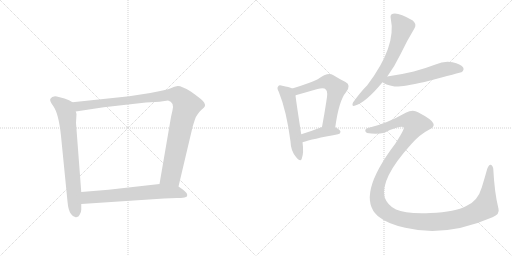
t = 0.00 s
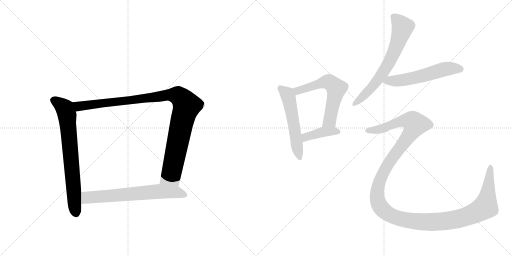
t = 1.54 s
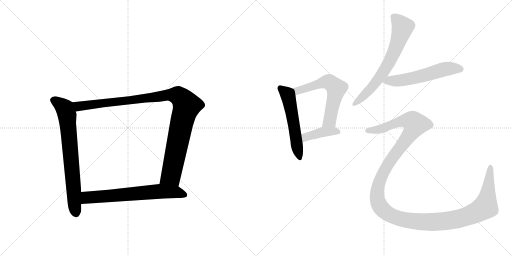
t = 3.09 s
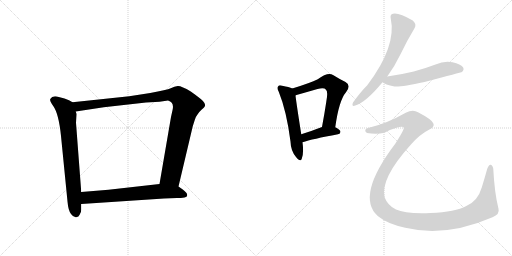
t = 4.63 s
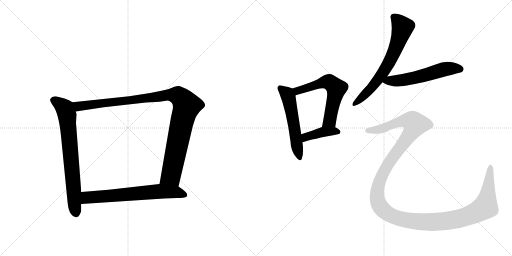
t = 6.17 s
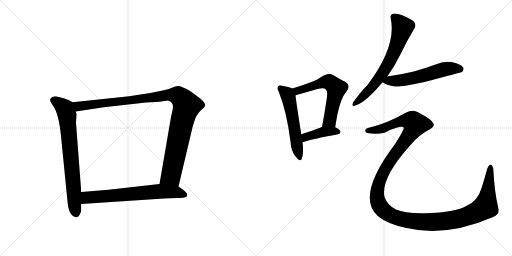
t = 7.71 s

The animated SVG that drew these frames (rendered in a browser with its animation timeline set to each time). Animation: 9 CSS @keyframes rules; one cycle of 7.71 s.

<svg version="1.1" viewBox="0 0 2048 1024" xmlns="http://www.w3.org/2000/svg">
  <g stroke="lightgray" stroke-dasharray="1,1" stroke-width="1" transform="scale(4, 4)">
    <line x1="0" y1="0" x2="256" y2="256"></line>
    <line x1="256" y1="0" x2="0" y2="256"></line>
    <line x1="128" y1="0" x2="128" y2="256"></line>
    <line x1="0" y1="128" x2="256" y2="128"></line>
    <line x1="256" y1="0" x2="512" y2="256"></line>
    <line x1="512" y1="0" x2="256" y2="256"></line>
    <line x1="384" y1="0" x2="384" y2="256"></line>
    <line x1="256" y1="128" x2="512" y2="128"></line>
  </g>
<g transform="scale(1, -1) translate(0, -850)">
   <style type="text/css">
    @keyframes keyframes0 {
      from {
       stroke: black;
       stroke-dashoffset: 735;
       stroke-width: 128;
       }
       71% {
       animation-timing-function: step-end;
       stroke: black;
       stroke-dashoffset: 0;
       stroke-width: 128;
       }
       to {
       stroke: black;
       stroke-width: 1024;
       }
       }
       #make-me-a-hanzi-animation-0 {
         animation: keyframes0 0.848145s both;
         animation-delay: 0.000000s;
         animation-timing-function: linear;
       }
    @keyframes keyframes1 {
      from {
       stroke: black;
       stroke-dashoffset: 1062;
       stroke-width: 128;
       }
       78% {
       animation-timing-function: step-end;
       stroke: black;
       stroke-dashoffset: 0;
       stroke-width: 128;
       }
       to {
       stroke: black;
       stroke-width: 1024;
       }
       }
       #make-me-a-hanzi-animation-1 {
         animation: keyframes1 1.114258s both;
         animation-delay: 0.848145s;
         animation-timing-function: linear;
       }
    @keyframes keyframes2 {
      from {
       stroke: black;
       stroke-dashoffset: 674;
       stroke-width: 128;
       }
       69% {
       animation-timing-function: step-end;
       stroke: black;
       stroke-dashoffset: 0;
       stroke-width: 128;
       }
       to {
       stroke: black;
       stroke-width: 1024;
       }
       }
       #make-me-a-hanzi-animation-2 {
         animation: keyframes2 0.798503s both;
         animation-delay: 1.962402s;
         animation-timing-function: linear;
       }
    @keyframes keyframes3 {
      from {
       stroke: black;
       stroke-dashoffset: 549;
       stroke-width: 128;
       }
       64% {
       animation-timing-function: step-end;
       stroke: black;
       stroke-dashoffset: 0;
       stroke-width: 128;
       }
       to {
       stroke: black;
       stroke-width: 1024;
       }
       }
       #make-me-a-hanzi-animation-3 {
         animation: keyframes3 0.696777s both;
         animation-delay: 2.760905s;
         animation-timing-function: linear;
       }
    @keyframes keyframes4 {
      from {
       stroke: black;
       stroke-dashoffset: 601;
       stroke-width: 128;
       }
       66% {
       animation-timing-function: step-end;
       stroke: black;
       stroke-dashoffset: 0;
       stroke-width: 128;
       }
       to {
       stroke: black;
       stroke-width: 1024;
       }
       }
       #make-me-a-hanzi-animation-4 {
         animation: keyframes4 0.739095s both;
         animation-delay: 3.457682s;
         animation-timing-function: linear;
       }
    @keyframes keyframes5 {
      from {
       stroke: black;
       stroke-dashoffset: 407;
       stroke-width: 128;
       }
       57% {
       animation-timing-function: step-end;
       stroke: black;
       stroke-dashoffset: 0;
       stroke-width: 128;
       }
       to {
       stroke: black;
       stroke-width: 1024;
       }
       }
       #make-me-a-hanzi-animation-5 {
         animation: keyframes5 0.581217s both;
         animation-delay: 4.196777s;
         animation-timing-function: linear;
       }
    @keyframes keyframes6 {
      from {
       stroke: black;
       stroke-dashoffset: 671;
       stroke-width: 128;
       }
       69% {
       animation-timing-function: step-end;
       stroke: black;
       stroke-dashoffset: 0;
       stroke-width: 128;
       }
       to {
       stroke: black;
       stroke-width: 1024;
       }
       }
       #make-me-a-hanzi-animation-6 {
         animation: keyframes6 0.796061s both;
         animation-delay: 4.777995s;
         animation-timing-function: linear;
       }
    @keyframes keyframes7 {
      from {
       stroke: black;
       stroke-dashoffset: 570;
       stroke-width: 128;
       }
       65% {
       animation-timing-function: step-end;
       stroke: black;
       stroke-dashoffset: 0;
       stroke-width: 128;
       }
       to {
       stroke: black;
       stroke-width: 1024;
       }
       }
       #make-me-a-hanzi-animation-7 {
         animation: keyframes7 0.713867s both;
         animation-delay: 5.574056s;
         animation-timing-function: linear;
       }
    @keyframes keyframes8 {
      from {
       stroke: black;
       stroke-dashoffset: 1443;
       stroke-width: 128;
       }
       82% {
       animation-timing-function: step-end;
       stroke: black;
       stroke-dashoffset: 0;
       stroke-width: 128;
       }
       to {
       stroke: black;
       stroke-width: 1024;
       }
       }
       #make-me-a-hanzi-animation-8 {
         animation: keyframes8 1.424316s both;
         animation-delay: 6.287923s;
         animation-timing-function: linear;
       }
</style>
<path d="M 290 441 L 276 449 L 258 456 L 235 462 Q 210 470 201 454 Q 198 446 213 426 Q 235 395 244 306 L 270 44 Q 273 8 284 -6 Q 295 -21 305 -19 Q 315 -18 319 -8 Q 325 2 325 11 L 325 34 L 325 82 L 304 359 L 306 394 L 303 404 C 298 434 298 437 290 441 Z" fill="lightgray"></path> 
<path d="M 714 104 L 771 345 L 779 370 Q 785 387 790 392 Q 794 400 806 411 Q 819 422 820 427 Q 821 432 817 439 Q 813 449 763 484 Q 725 507 711 506 Q 698 504 683 497 Q 668 490 601 478 L 517 465 L 290 441 C 260 438 273 399 303 404 L 415 421 L 584 440 L 638 443 L 672 448 Q 698 441 690 409 L 684 382 L 638 114 C 633 84 707 75 714 104 Z" fill="lightgray"></path> 
<path d="M 656 56 L 708 58 Q 724 58 738 60 Q 752 62 748 74 Q 747 80 731 92 L 714 104 L 638 114 L 434 91 L 325 82 C 295 80 295 32 325 34 L 656 56 Z" fill="lightgray"></path> 
<path d="M 1169 496 Q 1157 502 1129 507 Q 1116 511 1113 505 Q 1106 499 1115 483 Q 1146 407 1162 284 Q 1163 247 1184 222 Q 1202 200 1207 215 Q 1216 239 1210 281 L 1205 313 Q 1186 434 1182 468 C 1179 492 1179 492 1169 496 Z" fill="lightgray"></path> 
<path d="M 1341 341 Q 1356 449 1384 481 Q 1406 509 1382 522 Q 1361 532 1332 550 Q 1311 562 1271 533 Q 1241 518 1169 496 C 1140 487 1154 458 1182 468 Q 1182 469 1186 470 Q 1232 483 1270 494 Q 1297 501 1304 491 Q 1313 484 1305 442 Q 1298 396 1288 342 C 1283 312 1337 311 1341 341 Z" fill="lightgray"></path> 
<path d="M 1210 281 Q 1249 294 1352 313 Q 1362 314 1362 323 Q 1362 330 1341 341 C 1318 354 1316 353 1288 342 Q 1242 324 1205 313 C 1176 304 1181 272 1210 281 Z" fill="lightgray"></path> 
<path d="M 1549 544 Q 1580 587 1602 633 Q 1630 691 1658 737 Q 1668 753 1651 768 Q 1594 801 1572 795 Q 1559 792 1563 776 Q 1587 665 1469 509 Q 1442 482 1412 440 Q 1405 422 1421 428 Q 1463 440 1530 521 L 1549 544 Z" fill="lightgray"></path> 
<path d="M 1530 521 Q 1539 512 1578 504 Q 1602 501 1698 522 Q 1845 561 1848 562 Q 1858 571 1852 581 Q 1843 594 1810 601 Q 1776 607 1742 592 Q 1700 576 1655 564 Q 1606 552 1549 544 C 1519 540 1505 537 1530 521 Z" fill="lightgray"></path> 
<path d="M 1479 340 Q 1463 337 1461 329 Q 1460 322 1468 318 Q 1505 311 1538 319 Q 1560 332 1589 340 Q 1613 346 1615 339 Q 1618 333 1581 275 Q 1422 65 1511 -14 Q 1512 -14 1515 -17 Q 1549 -45 1621 -61 Q 1784 -100 1970 -19 Q 2000 -7 1994 15 Q 1978 78 1973 176 Q 1969 191 1962 191 Q 1956 192 1949 175 Q 1939 139 1927 100 Q 1911 45 1865 26 Q 1822 2 1722 -2 Q 1622 -6 1584 12 Q 1550 28 1538 62 Q 1522 137 1642 270 Q 1679 313 1716 331 Q 1741 344 1733 357 Q 1726 373 1672 401 Q 1651 414 1623 399 Q 1547 356 1479 340 Z" fill="lightgray"></path> 
      <clipPath id="make-me-a-hanzi-clip-0">
      <path d="M 290 441 L 276 449 L 258 456 L 235 462 Q 210 470 201 454 Q 198 446 213 426 Q 235 395 244 306 L 270 44 Q 273 8 284 -6 Q 295 -21 305 -19 Q 315 -18 319 -8 Q 325 2 325 11 L 325 34 L 325 82 L 304 359 L 306 394 L 303 404 C 298 434 298 437 290 441 Z" fill="lightgray"></path>
      </clipPath>
      <path clip-path="url(#make-me-a-hanzi-clip-0)" d="M 213 450 L 259 416 L 268 389 L 304 -3 " fill="none" id="make-me-a-hanzi-animation-0" stroke-dasharray="607 1214" stroke-linecap="round"></path>

      <clipPath id="make-me-a-hanzi-clip-1">
      <path d="M 714 104 L 771 345 L 779 370 Q 785 387 790 392 Q 794 400 806 411 Q 819 422 820 427 Q 821 432 817 439 Q 813 449 763 484 Q 725 507 711 506 Q 698 504 683 497 Q 668 490 601 478 L 517 465 L 290 441 C 260 438 273 399 303 404 L 415 421 L 584 440 L 638 443 L 672 448 Q 698 441 690 409 L 684 382 L 638 114 C 633 84 707 75 714 104 Z" fill="lightgray"></path>
      </clipPath>
      <path clip-path="url(#make-me-a-hanzi-clip-1)" d="M 298 437 L 321 425 L 666 470 L 702 470 L 721 461 L 747 427 L 728 365 L 684 148 L 647 121 " fill="none" id="make-me-a-hanzi-animation-1" stroke-dasharray="934 1868" stroke-linecap="round"></path>

      <clipPath id="make-me-a-hanzi-clip-2">
      <path d="M 656 56 L 708 58 Q 724 58 738 60 Q 752 62 748 74 Q 747 80 731 92 L 714 104 L 638 114 L 434 91 L 325 82 C 295 80 295 32 325 34 L 656 56 Z" fill="lightgray"></path>
      </clipPath>
      <path clip-path="url(#make-me-a-hanzi-clip-2)" d="M 333 40 L 350 60 L 642 85 L 705 82 L 739 70 " fill="none" id="make-me-a-hanzi-animation-2" stroke-dasharray="546 1092" stroke-linecap="round"></path>

      <clipPath id="make-me-a-hanzi-clip-3">
      <path d="M 1169 496 Q 1157 502 1129 507 Q 1116 511 1113 505 Q 1106 499 1115 483 Q 1146 407 1162 284 Q 1163 247 1184 222 Q 1202 200 1207 215 Q 1216 239 1210 281 L 1205 313 Q 1186 434 1182 468 C 1179 492 1179 492 1169 496 Z" fill="lightgray"></path>
      </clipPath>
      <path clip-path="url(#make-me-a-hanzi-clip-3)" d="M 1122 497 L 1148 474 L 1154 461 L 1196 221 " fill="none" id="make-me-a-hanzi-animation-3" stroke-dasharray="421 842" stroke-linecap="round"></path>

      <clipPath id="make-me-a-hanzi-clip-4">
      <path d="M 1341 341 Q 1356 449 1384 481 Q 1406 509 1382 522 Q 1361 532 1332 550 Q 1311 562 1271 533 Q 1241 518 1169 496 C 1140 487 1154 458 1182 468 Q 1182 469 1186 470 Q 1232 483 1270 494 Q 1297 501 1304 491 Q 1313 484 1305 442 Q 1298 396 1288 342 C 1283 312 1337 311 1341 341 Z" fill="lightgray"></path>
      </clipPath>
      <path clip-path="url(#make-me-a-hanzi-clip-4)" d="M 1181 476 L 1191 486 L 1220 497 L 1309 523 L 1346 496 L 1319 367 L 1295 349 " fill="none" id="make-me-a-hanzi-animation-4" stroke-dasharray="473 946" stroke-linecap="round"></path>

      <clipPath id="make-me-a-hanzi-clip-5">
      <path d="M 1210 281 Q 1249 294 1352 313 Q 1362 314 1362 323 Q 1362 330 1341 341 C 1318 354 1316 353 1288 342 Q 1242 324 1205 313 C 1176 304 1181 272 1210 281 Z" fill="lightgray"></path>
      </clipPath>
      <path clip-path="url(#make-me-a-hanzi-clip-5)" d="M 1213 287 L 1223 302 L 1294 323 L 1353 322 " fill="none" id="make-me-a-hanzi-animation-5" stroke-dasharray="279 558" stroke-linecap="round"></path>

      <clipPath id="make-me-a-hanzi-clip-6">
      <path d="M 1549 544 Q 1580 587 1602 633 Q 1630 691 1658 737 Q 1668 753 1651 768 Q 1594 801 1572 795 Q 1559 792 1563 776 Q 1587 665 1469 509 Q 1442 482 1412 440 Q 1405 422 1421 428 Q 1463 440 1530 521 L 1549 544 Z" fill="lightgray"></path>
      </clipPath>
      <path clip-path="url(#make-me-a-hanzi-clip-6)" d="M 1575 782 L 1610 741 L 1574 637 L 1557 600 L 1508 525 L 1423 439 " fill="none" id="make-me-a-hanzi-animation-6" stroke-dasharray="543 1086" stroke-linecap="round"></path>

      <clipPath id="make-me-a-hanzi-clip-7">
      <path d="M 1530 521 Q 1539 512 1578 504 Q 1602 501 1698 522 Q 1845 561 1848 562 Q 1858 571 1852 581 Q 1843 594 1810 601 Q 1776 607 1742 592 Q 1700 576 1655 564 Q 1606 552 1549 544 C 1519 540 1505 537 1530 521 Z" fill="lightgray"></path>
      </clipPath>
      <path clip-path="url(#make-me-a-hanzi-clip-7)" d="M 1537 525 L 1660 538 L 1790 575 L 1829 577 L 1844 571 " fill="none" id="make-me-a-hanzi-animation-7" stroke-dasharray="442 884" stroke-linecap="round"></path>

      <clipPath id="make-me-a-hanzi-clip-8">
      <path d="M 1479 340 Q 1463 337 1461 329 Q 1460 322 1468 318 Q 1505 311 1538 319 Q 1560 332 1589 340 Q 1613 346 1615 339 Q 1618 333 1581 275 Q 1422 65 1511 -14 Q 1512 -14 1515 -17 Q 1549 -45 1621 -61 Q 1784 -100 1970 -19 Q 2000 -7 1994 15 Q 1978 78 1973 176 Q 1969 191 1962 191 Q 1956 192 1949 175 Q 1939 139 1927 100 Q 1911 45 1865 26 Q 1822 2 1722 -2 Q 1622 -6 1584 12 Q 1550 28 1538 62 Q 1522 137 1642 270 Q 1679 313 1716 331 Q 1741 344 1733 357 Q 1726 373 1672 401 Q 1651 414 1623 399 Q 1547 356 1479 340 Z" fill="lightgray"></path>
      </clipPath>
      <path clip-path="url(#make-me-a-hanzi-clip-8)" d="M 1470 327 L 1528 335 L 1611 367 L 1645 366 L 1661 353 L 1639 311 L 1539 172 L 1510 91 L 1509 56 L 1524 19 L 1554 -7 L 1590 -22 L 1677 -37 L 1778 -35 L 1853 -20 L 1913 4 L 1941 23 L 1962 184 " fill="none" id="make-me-a-hanzi-animation-8" stroke-dasharray="1315 2630" stroke-linecap="round"></path>

</g>
</svg>
